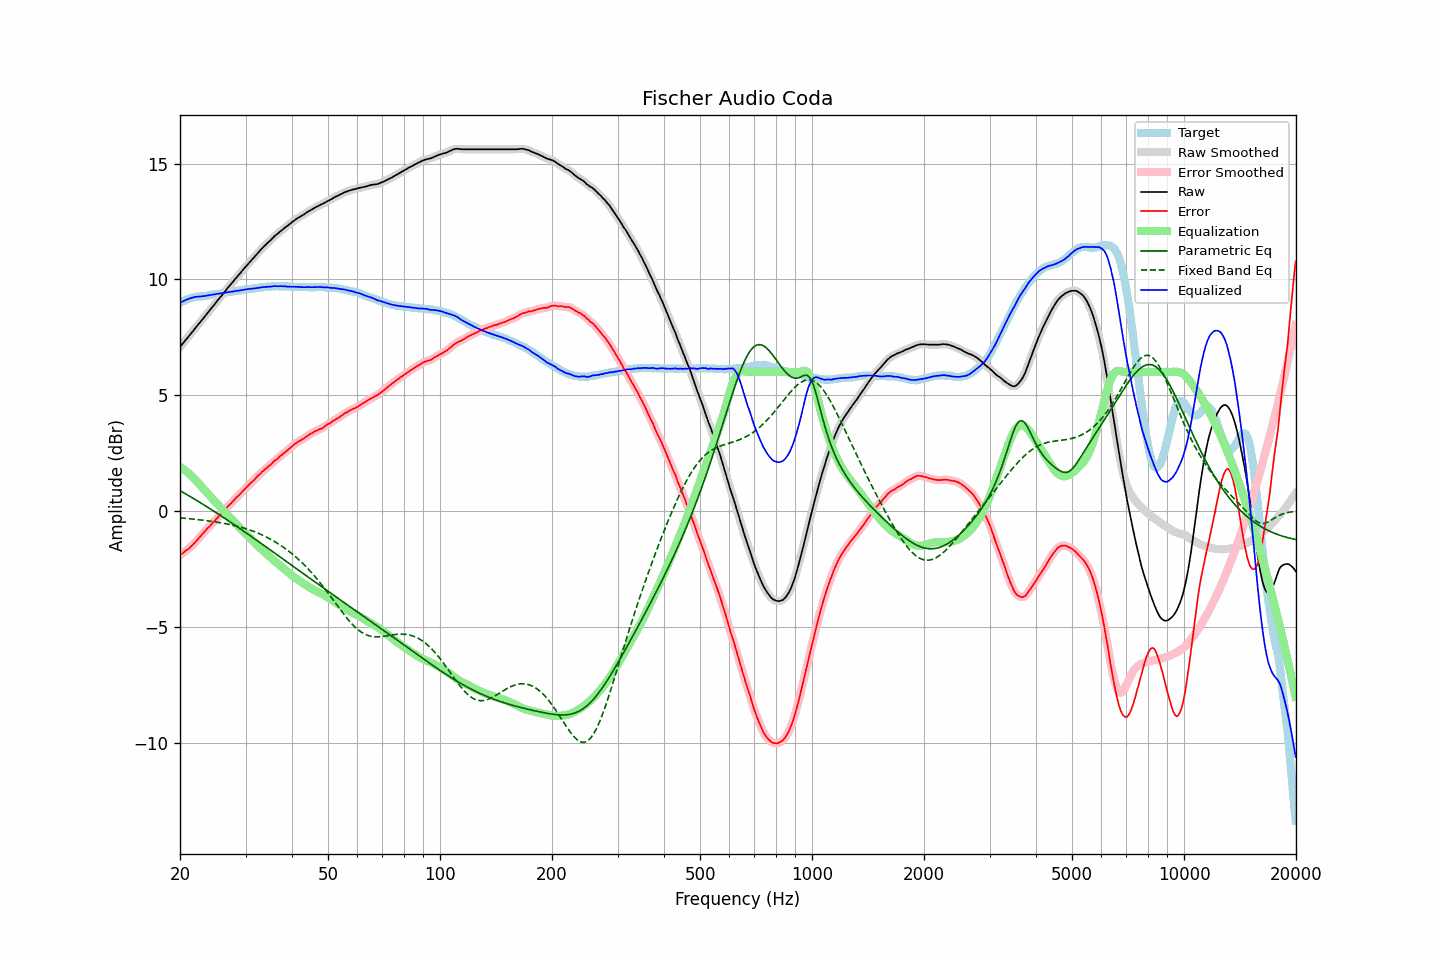

The file beside this chart, header and first rows:
frequency, raw, error, smoothed, error_smoothed, equalization, parametric_eq, fixed_band_eq, equalized_raw, equalized_smoothed, target
20.00, 7.08, -1.90, 7.08, -1.90, 1.90, 0.88, -0.30, 8.98, 8.98, 8.98
20.20, 7.17, -1.85, 7.17, -1.85, 1.86, 0.84, -0.30, 9.02, 9.02, 9.02
20.40, 7.25, -1.81, 7.25, -1.80, 1.81, 0.80, -0.31, 9.06, 9.06, 9.06
20.61, 7.34, -1.74, 7.34, -1.75, 1.76, 0.76, -0.32, 9.09, 9.09, 9.08
20.81, 7.42, -1.70, 7.42, -1.70, 1.70, 0.72, -0.32, 9.12, 9.12, 9.12
21.02, 7.51, -1.65, 7.51, -1.65, 1.65, 0.68, -0.33, 9.15, 9.15, 9.16
21.23, 7.59, -1.59, 7.59, -1.59, 1.59, 0.64, -0.34, 9.17, 9.18, 9.18
21.44, 7.68, -1.52, 7.68, -1.53, 1.52, 0.59, -0.34, 9.20, 9.20, 9.20
21.66, 7.76, -1.46, 7.76, -1.45, 1.45, 0.55, -0.35, 9.21, 9.22, 9.22
21.87, 7.85, -1.38, 7.85, -1.38, 1.38, 0.51, -0.36, 9.23, 9.23, 9.23
22.09, 7.94, -1.31, 7.94, -1.31, 1.31, 0.47, -0.37, 9.25, 9.24, 9.25
22.31, 8.02, -1.24, 8.02, -1.23, 1.23, 0.43, -0.37, 9.25, 9.25, 9.26
22.54, 8.11, -1.15, 8.11, -1.15, 1.15, 0.39, -0.38, 9.26, 9.26, 9.26
22.76, 8.19, -1.08, 8.19, -1.07, 1.07, 0.34, -0.39, 9.26, 9.26, 9.27
22.99, 8.28, -0.99, 8.28, -0.99, 1.00, 0.30, -0.40, 9.27, 9.27, 9.27
23.22, 8.36, -0.92, 8.36, -0.91, 0.92, 0.26, -0.41, 9.28, 9.28, 9.28
23.45, 8.45, -0.84, 8.45, -0.84, 0.84, 0.21, -0.42, 9.29, 9.29, 9.29
23.69, 8.54, -0.76, 8.53, -0.77, 0.77, 0.17, -0.42, 9.30, 9.30, 9.30
23.92, 8.62, -0.70, 8.62, -0.69, 0.69, 0.13, -0.43, 9.31, 9.31, 9.31
24.16, 8.71, -0.63, 8.71, -0.62, 0.62, 0.08, -0.44, 9.33, 9.32, 9.33
24.40, 8.80, -0.54, 8.79, -0.55, 0.54, 0.04, -0.45, 9.34, 9.34, 9.34
24.65, 8.88, -0.47, 8.88, -0.47, 0.47, -0.01, -0.46, 9.34, 9.35, 9.34
24.89, 8.97, -0.39, 8.97, -0.39, 0.39, -0.05, -0.47, 9.36, 9.36, 9.36
25.14, 9.06, -0.31, 9.06, -0.31, 0.32, -0.10, -0.48, 9.38, 9.37, 9.37
25.39, 9.14, -0.24, 9.14, -0.24, 0.24, -0.14, -0.50, 9.38, 9.38, 9.38
25.65, 9.23, -0.16, 9.23, -0.16, 0.16, -0.19, -0.51, 9.39, 9.39, 9.39
25.91, 9.31, -0.09, 9.31, -0.09, 0.09, -0.23, -0.52, 9.40, 9.40, 9.40
26.16, 9.40, -0.01, 9.39, -0.01, 0.01, -0.28, -0.53, 9.41, 9.41, 9.41
26.43, 9.48, 0.06, 9.48, 0.06, -0.06, -0.33, -0.54, 9.42, 9.42, 9.42
26.69, 9.57, 0.13, 9.57, 0.14, -0.13, -0.37, -0.56, 9.44, 9.44, 9.44
26.96, 9.66, 0.21, 9.65, 0.21, -0.21, -0.42, -0.57, 9.45, 9.45, 9.45
27.23, 9.74, 0.28, 9.74, 0.28, -0.28, -0.47, -0.59, 9.46, 9.46, 9.46
27.50, 9.82, 0.34, 9.82, 0.35, -0.35, -0.51, -0.60, 9.47, 9.47, 9.48
27.77, 9.90, 0.42, 9.90, 0.42, -0.42, -0.56, -0.62, 9.48, 9.48, 9.47
28.05, 9.99, 0.50, 9.99, 0.50, -0.50, -0.61, -0.63, 9.49, 9.49, 9.49
28.33, 10.07, 0.58, 10.07, 0.57, -0.57, -0.65, -0.65, 9.50, 9.50, 9.49
28.62, 10.15, 0.64, 10.15, 0.64, -0.64, -0.70, -0.67, 9.51, 9.51, 9.51
28.90, 10.23, 0.71, 10.23, 0.71, -0.71, -0.75, -0.69, 9.52, 9.52, 9.52
29.19, 10.31, 0.78, 10.31, 0.78, -0.78, -0.80, -0.70, 9.53, 9.53, 9.53
29.48, 10.40, 0.85, 10.39, 0.85, -0.85, -0.84, -0.73, 9.55, 9.54, 9.55
29.78, 10.48, 0.92, 10.48, 0.92, -0.92, -0.89, -0.75, 9.56, 9.56, 9.56
30.08, 10.56, 0.99, 10.56, 0.99, -0.99, -0.94, -0.77, 9.57, 9.57, 9.57
30.38, 10.64, 1.06, 10.64, 1.06, -1.06, -0.99, -0.79, 9.58, 9.58, 9.57
30.68, 10.72, 1.13, 10.72, 1.13, -1.13, -1.04, -0.81, 9.59, 9.59, 9.58
30.99, 10.80, 1.21, 10.79, 1.20, -1.20, -1.09, -0.84, 9.60, 9.59, 9.59
31.30, 10.87, 1.27, 10.87, 1.27, -1.27, -1.13, -0.86, 9.60, 9.60, 9.60
31.61, 10.95, 1.33, 10.95, 1.34, -1.34, -1.18, -0.89, 9.61, 9.61, 9.62
31.93, 11.03, 1.41, 11.03, 1.41, -1.41, -1.23, -0.92, 9.62, 9.62, 9.62
32.24, 11.11, 1.48, 11.11, 1.48, -1.48, -1.28, -0.94, 9.63, 9.63, 9.63
32.57, 11.19, 1.55, 11.19, 1.55, -1.55, -1.33, -0.97, 9.64, 9.64, 9.63
32.89, 11.26, 1.61, 11.26, 1.61, -1.61, -1.38, -1.00, 9.65, 9.65, 9.65
33.22, 11.34, 1.69, 11.34, 1.68, -1.68, -1.43, -1.04, 9.66, 9.66, 9.65
33.55, 11.41, 1.74, 11.41, 1.74, -1.74, -1.48, -1.07, 9.67, 9.67, 9.67
33.89, 11.48, 1.81, 11.48, 1.80, -1.80, -1.53, -1.10, 9.68, 9.67, 9.67
34.23, 11.54, 1.85, 11.54, 1.86, -1.86, -1.58, -1.14, 9.67, 9.68, 9.69
34.57, 11.61, 1.92, 11.60, 1.92, -1.92, -1.63, -1.17, 9.68, 9.68, 9.68
34.92, 11.67, 1.98, 11.67, 1.98, -1.98, -1.68, -1.21, 9.68, 9.69, 9.69
35.27, 11.74, 2.04, 11.74, 2.05, -2.04, -1.72, -1.25, 9.69, 9.70, 9.70
35.62, 11.81, 2.11, 11.81, 2.11, -2.11, -1.77, -1.29, 9.70, 9.70, 9.70
35.97, 11.88, 2.18, 11.87, 2.17, -2.17, -1.82, -1.33, 9.71, 9.71, 9.69
... 635 more rows
